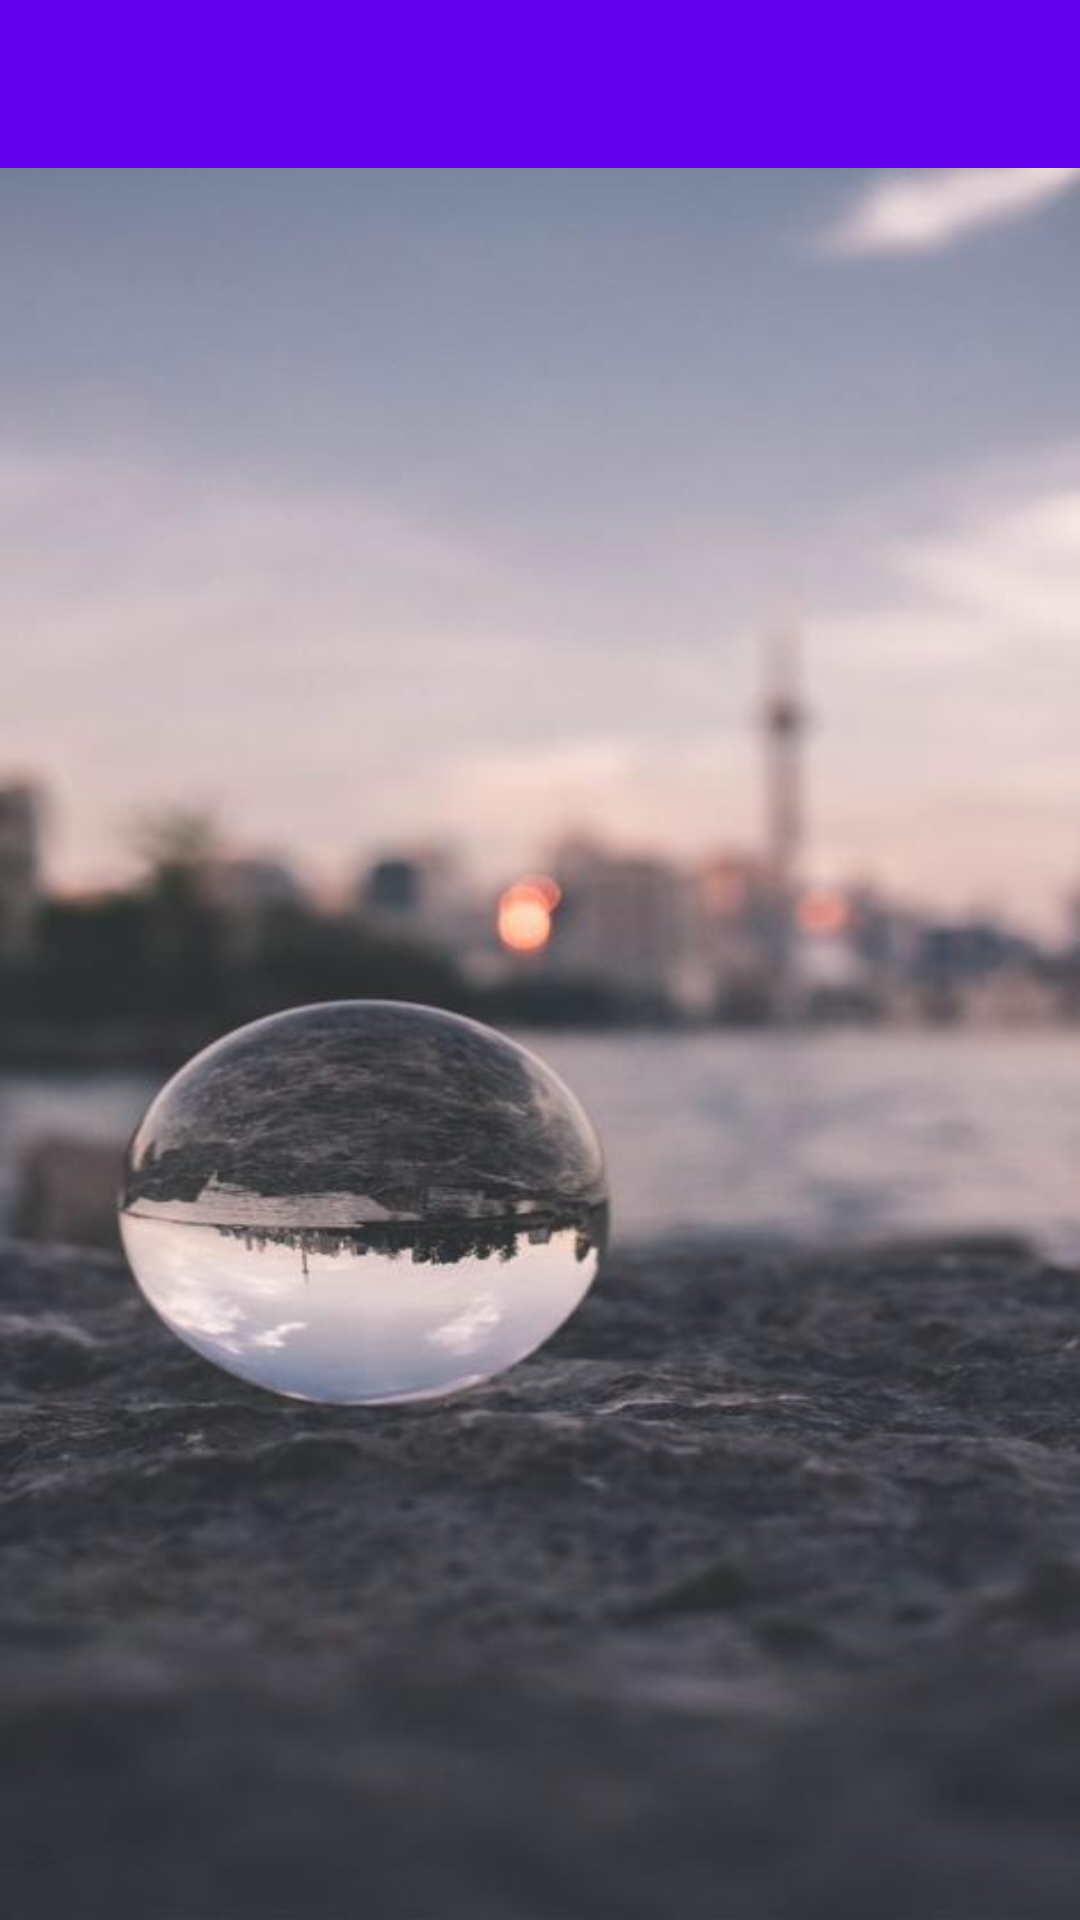

The Android layout XML behind this screen, and the referenced resources:
<!-- AndroidManifest.xml: activity theme AppTheme.NoActionBar -->
<!-- res/layout/activity_note.xml -->
<?xml version="1.0" encoding="utf-8"?>
<androidx.constraintlayout.widget.ConstraintLayout xmlns:android="http://schemas.android.com/apk/res/android"
    xmlns:app="http://schemas.android.com/apk/res-auto"
    xmlns:tools="http://schemas.android.com/tools"
    android:layout_width="match_parent"
    android:layout_height="match_parent"
    android:background="@drawable/homebackj"
    tools:context=".NoteActivity">
    <androidx.appcompat.widget.Toolbar
        android:id="@+id/toolbar"
        android:layout_width="match_parent"
        android:layout_height="?attr/actionBarSize"
        app:layout_constraintEnd_toEndOf="parent"
        app:layout_constraintStart_toStartOf="parent"
        app:layout_constraintTop_toTopOf="parent"
        android:background="@color/colorPrimary" />

    <androidx.recyclerview.widget.RecyclerView
        android:id="@+id/allNotesList"
        android:layout_width="0dp"
        android:layout_height="0dp"
        app:layout_constraintBottom_toBottomOf="parent"
        app:layout_constraintEnd_toEndOf="parent"
        app:layout_constraintHorizontal_bias="0.0"
        app:layout_constraintStart_toStartOf="parent"
        app:layout_constraintTop_toBottomOf="@+id/toolbar" />

    <TextView
        android:id="@+id/noItemText"
        android:layout_width="wrap_content"
        android:layout_height="wrap_content"
        android:text="@string/note_empty"
        android:textColor="@color/colorAccent"
        android:textSize="18sp"
        android:textStyle="bold"
        app:layout_constraintBottom_toBottomOf="parent"
        app:layout_constraintEnd_toEndOf="parent"
        app:layout_constraintStart_toStartOf="parent"
        app:layout_constraintTop_toTopOf="parent"
        android:visibility="gone"/>

</androidx.constraintlayout.widget.ConstraintLayout>
<!-- resources referenced by this layout -->
<resources>
  <!-- drawable homebackj: jpg bitmap (drawable, 27396 bytes) -->
  <string name="note_empty">Empty Notes. Click + to add new notes...</string>
  <style name="AppTheme.NoActionBar" parent="AppTheme">
          <item name="windowActionBar">false</item>
          <item name="windowNoTitle">true</item>
      </style>
  <style name="AppTheme" parent="Theme.AppCompat.Light.NoActionBar">
          
          <item name="colorPrimary">@color/colorPrimary</item>
          <item name="colorPrimaryDark">@color/colorPrimaryDark</item>
          <item name="colorAccent">@color/colorAccent</item>
  
  
      </style>
  <!-- not gathered from this repository: default colours our renderer supplied (Android Studio template values) -->
  <color name="colorPrimary">#FF6200EE</color>
  <color name="colorPrimaryDark">#FF3700B3</color>
  <color name="colorAccent">#FF03DAC5</color>
</resources>
